Run: headless pygame with SDL's dummy video driver; simulated clock (each Clock.tick advances the game by its frame time, no real sleeping); random seed 0; keys injected as events and as key.get_pressed() state; no mouse input.
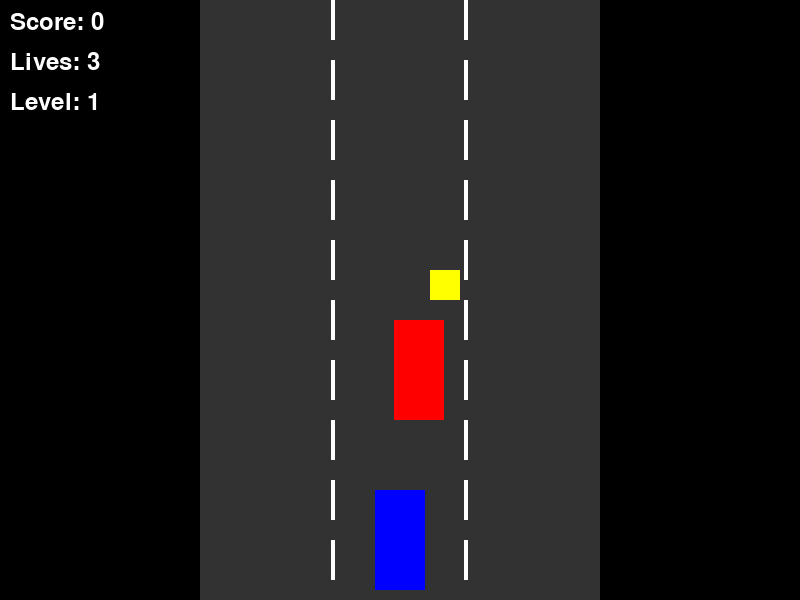
Frame 1 of 4 · flips 1–60 · no input
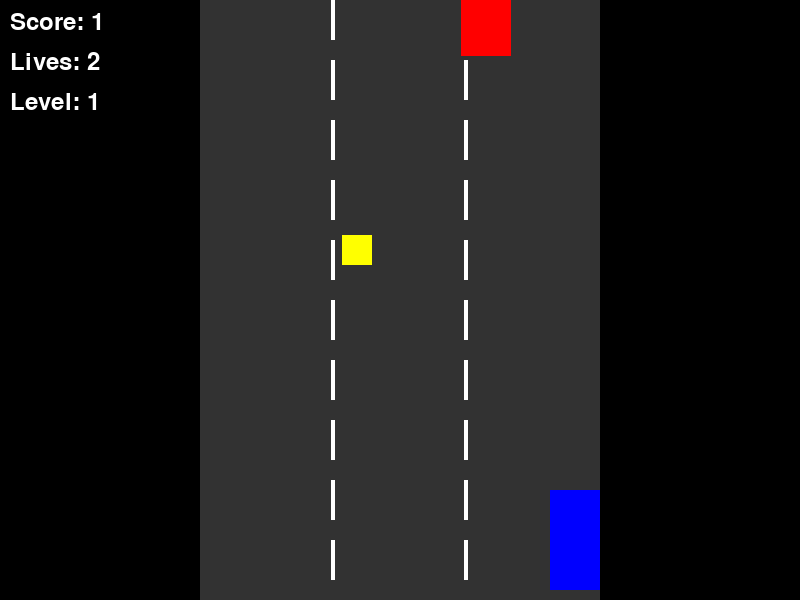
Frame 2 of 4 · flips 61–180 · tapped SPACE, RETURN · held RIGHT (→), D
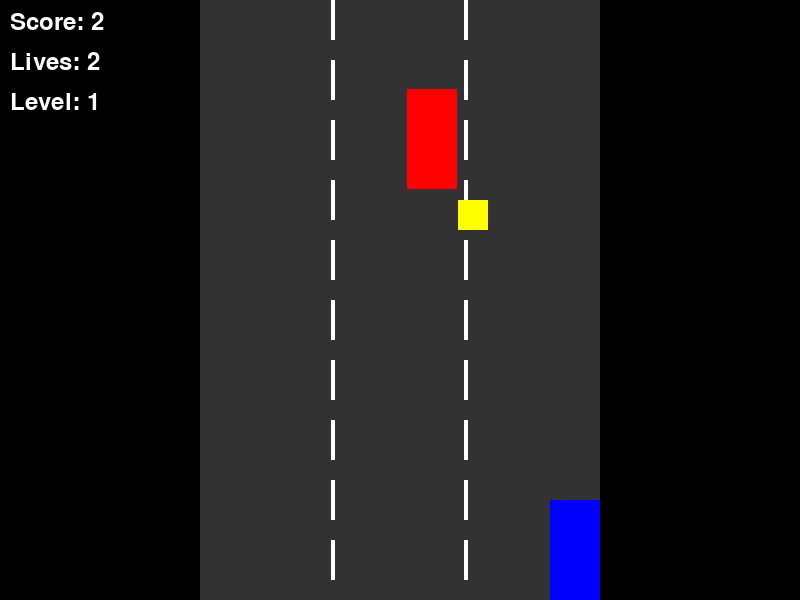
Frame 3 of 4 · flips 181–300 · held DOWN (↓), S
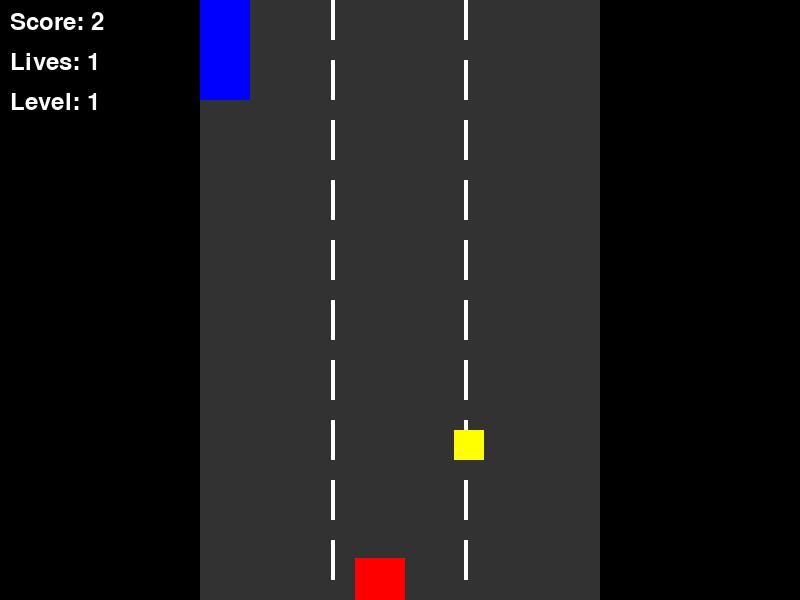
Frame 4 of 4 · flips 301–420 · held LEFT (←), A, UP (↑), W

The pygame program that drew these frames:

import pygame
import random
import sys

# Initialize pygame
pygame.init()

# Screen dimensions
SCREEN_WIDTH = 800
SCREEN_HEIGHT = 600

# Colors
WHITE = (255, 255, 255)
BLACK = (0, 0, 0)
RED = (255, 0, 0)
GREEN = (0, 255, 0)
BLUE = (0, 0, 255)
YELLOW = (255, 255, 0)
GRAY = (50, 50, 50)

# Initialize screen
screen = pygame.display.set_mode((SCREEN_WIDTH, SCREEN_HEIGHT))
pygame.display.set_caption("Advanced Car Game")

# Clock to control frame rate
clock = pygame.time.Clock()

# Car settings
CAR_WIDTH = 50
CAR_HEIGHT = 100
car_speed = 5

# Load car image or create a rectangle for the car
car = pygame.Surface((CAR_WIDTH, CAR_HEIGHT))
car.fill(BLUE)
car_x = SCREEN_WIDTH // 2 - CAR_WIDTH // 2
car_y = SCREEN_HEIGHT - CAR_HEIGHT - 10

# Obstacle settings
OBSTACLE_WIDTH = 50
OBSTACLE_HEIGHT = 100
obstacle = pygame.Surface((OBSTACLE_WIDTH, OBSTACLE_HEIGHT))
obstacle.fill(RED)
obstacle_x = random.randint(0, SCREEN_WIDTH - OBSTACLE_WIDTH)
obstacle_y = -OBSTACLE_HEIGHT
obstacle_speed = 7

# Power-up settings
POWERUP_WIDTH = 30
POWERUP_HEIGHT = 30
powerup = pygame.Surface((POWERUP_WIDTH, POWERUP_HEIGHT))
powerup.fill(YELLOW)
powerup_x = random.randint(0, SCREEN_WIDTH - POWERUP_WIDTH)
powerup_y = -POWERUP_HEIGHT
powerup_speed = 5
powerup_active = False
powerup_timer = 0

# Score, lives, and difficulty
score = 0
lives = 3
level = 1
font = pygame.font.Font(None, 36)

# Road settings
ROAD_WIDTH = 400
road_x = (SCREEN_WIDTH - ROAD_WIDTH) // 2
road_y1 = 0
road_y2 = -SCREEN_HEIGHT
lane_width = ROAD_WIDTH // 3
line_height = 40
line_gap = 20
line_color = WHITE
road_speed = 5

def draw_road():
    pygame.draw.rect(screen, GRAY, (road_x, 0, ROAD_WIDTH, SCREEN_HEIGHT))

    # Draw lane dividers
    for y in range(road_y1 % (line_height + line_gap), SCREEN_HEIGHT, line_height + line_gap):
        for lane in range(1, 3):  # Draw lines for two lanes
            line_x = road_x + lane * lane_width - 2
            pygame.draw.rect(screen, line_color, (line_x, y, 4, line_height))

    for y in range(road_y2 % (line_height + line_gap), SCREEN_HEIGHT, line_height + line_gap):
        for lane in range(1, 3):
            line_x = road_x + lane * lane_width - 2
            pygame.draw.rect(screen, line_color, (line_x, y, 4, line_height))

def display_info():
    score_text = font.render(f"Score: {score}", True, WHITE)
    lives_text = font.render(f"Lives: {lives}", True, WHITE)
    level_text = font.render(f"Level: {level}", True, WHITE)
    screen.blit(score_text, (10, 10))
    screen.blit(lives_text, (10, 50))
    screen.blit(level_text, (10, 90))

def reset_powerup():
    global powerup_x, powerup_y, powerup_active
    powerup_x = random.randint(road_x + 10, road_x + ROAD_WIDTH - POWERUP_WIDTH - 10)
    powerup_y = -POWERUP_HEIGHT
    powerup_active = False

def increase_difficulty():
    global obstacle_speed, powerup_speed, road_speed, level
    level += 1
    obstacle_speed += 1
    powerup_speed += 0.5
    road_speed += 0.5

# Game loop
running = True
while running:
    for event in pygame.event.get():
        if event.type == pygame.QUIT:
            running = False

    # Movement controls
    keys = pygame.key.get_pressed()
    if keys[pygame.K_LEFT] and car_x > road_x:
        car_x -= car_speed
    if keys[pygame.K_RIGHT] and car_x < road_x + ROAD_WIDTH - CAR_WIDTH:
        car_x += car_speed
    if keys[pygame.K_UP] and car_y > 0:
        car_y -= car_speed
    if keys[pygame.K_DOWN] and car_y < SCREEN_HEIGHT - CAR_HEIGHT:
        car_y += car_speed

    # Update road position
    road_y1 += road_speed
    road_y2 += road_speed
    if road_y1 >= SCREEN_HEIGHT:
        road_y1 = -SCREEN_HEIGHT
    if road_y2 >= SCREEN_HEIGHT:
        road_y2 = -SCREEN_HEIGHT

    # Update obstacle position
    obstacle_y += obstacle_speed

    # Respawn obstacle if it goes off screen
    if obstacle_y > SCREEN_HEIGHT:
        obstacle_y = -OBSTACLE_HEIGHT
        obstacle_x = random.randint(road_x, road_x + ROAD_WIDTH - OBSTACLE_WIDTH)
        score += 1
        if score % 10 == 0:  # Increase difficulty every 10 points
            increase_difficulty()

    # Update power-up position
    powerup_y += powerup_speed

    # Respawn power-up if it goes off screen
    if powerup_y > SCREEN_HEIGHT:
        reset_powerup()

    # Check for collision with obstacle
    if (car_x < obstacle_x + OBSTACLE_WIDTH and
        car_x + CAR_WIDTH > obstacle_x and
        car_y < obstacle_y + OBSTACLE_HEIGHT and
        car_y + CAR_HEIGHT > obstacle_y):
        lives -= 1
        obstacle_y = -OBSTACLE_HEIGHT
        obstacle_x = random.randint(road_x, road_x + ROAD_WIDTH - OBSTACLE_WIDTH)
        if lives == 0:
            print("Game Over!")
            print(f"Your final score: {score}")
            running = False

    # Check for collision with power-up
    if (car_x < powerup_x + POWERUP_WIDTH and
        car_x + CAR_WIDTH > powerup_x and
        car_y < powerup_y + POWERUP_HEIGHT and
        car_y + CAR_HEIGHT > powerup_y):
        powerup_active = True
        powerup_timer = pygame.time.get_ticks()
        reset_powerup()

    # Handle power-up effect (temporary speed boost)
    if powerup_active:
        car_speed = 8
        if pygame.time.get_ticks() - powerup_timer > 5000:  # Power-up lasts 5 seconds
            car_speed = 5
            powerup_active = False

    # Drawing everything
    screen.fill(BLACK)  # Clear screen
    draw_road()  # Draw road with lanes
    screen.blit(car, (car_x, car_y))  # Draw car
    screen.blit(obstacle, (obstacle_x, obstacle_y))  # Draw obstacle
    screen.blit(powerup, (powerup_x, powerup_y))  # Draw power-up
    display_info()  # Display score, lives, and level

    pygame.display.flip()  # Update screen
    clock.tick(60)  # Limit frame rate

pygame.quit()
sys.exit()
